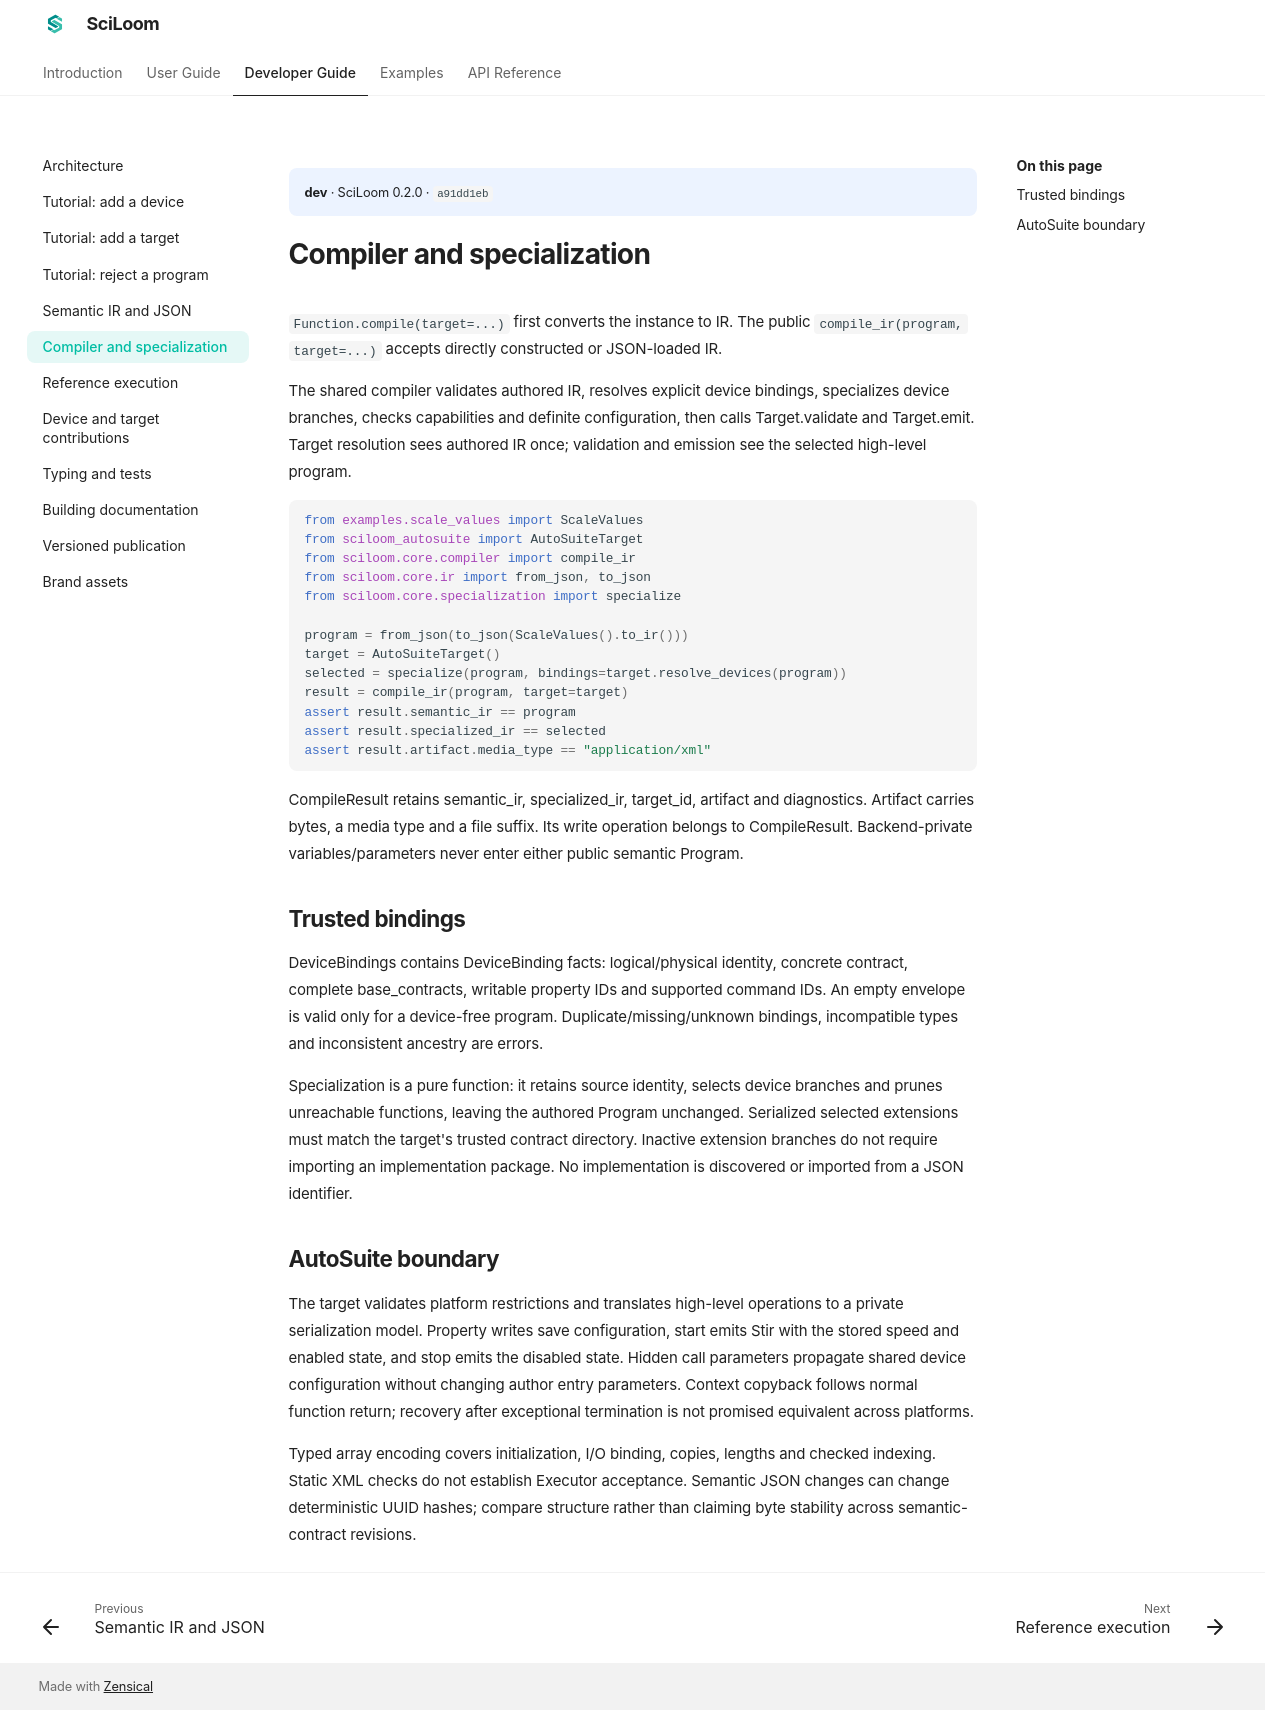

repository: TsumiNa/sciloom · page: dev/developer/compiler/index.html · generator: mkdocs

# Compiler and specialization

`Function.compile(target=...)` first converts the instance to IR. The public
`compile_ir(program, target=...)` accepts directly constructed or JSON-loaded IR.

The shared compiler validates authored IR, resolves explicit device bindings,
specializes device branches, checks capabilities and definite configuration, then
calls Target.validate and Target.emit. Target resolution sees authored IR once;
validation and emission see the selected high-level program.

```python
from examples.scale_values import ScaleValues
from sciloom.contrib.autosuite import AutoSuiteTarget
from sciloom.core.compiler import compile_ir
from sciloom.core.ir import from_json, to_json
from sciloom.core.specialization import specialize

program = from_json(to_json(ScaleValues().to_ir()))
target = AutoSuiteTarget()
selected = specialize(program, bindings=target.resolve_devices(program))
result = compile_ir(program, target=target)
assert result.semantic_ir == program
assert result.specialized_ir == selected
assert result.artifact.media_type == "application/xml"
```

CompileResult retains semantic_ir, specialized_ir, target_id, artifact and
diagnostics. Artifact carries bytes, a media type and a file suffix. Its write
operation belongs to CompileResult. Backend-private variables/parameters never
enter either public semantic Program.

## Trusted bindings

DeviceBindings contains DeviceBinding facts: logical/physical identity, concrete
contract, complete base_contracts, writable property IDs and supported command IDs.
An empty envelope is valid only for a device-free program. Duplicate/missing/unknown
bindings, incompatible types and inconsistent ancestry are errors.

Specialization is a pure function: it retains source identity, selects device
branches and prunes unreachable functions, leaving the authored Program unchanged.
Serialized selected extensions must match the target's trusted contract directory.
Inactive extension branches do not require importing an implementation package.
No implementation is discovered or imported from a JSON identifier.

## AutoSuite boundary

The target validates platform restrictions and translates high-level operations
to a private serialization model. Property writes save configuration, start emits
Stir with the stored speed and enabled state, and stop emits the disabled state.
Hidden call parameters propagate shared device configuration without changing
author entry parameters. Context copyback follows normal function return; recovery
after exceptional termination is not promised equivalent across platforms.

Typed array encoding covers initialization, I/O binding, copies, lengths and
checked indexing. Static XML checks do not establish Executor acceptance. Semantic
JSON changes can change deterministic UUID hashes; compare structure rather than
claiming byte stability across semantic-contract revisions.
